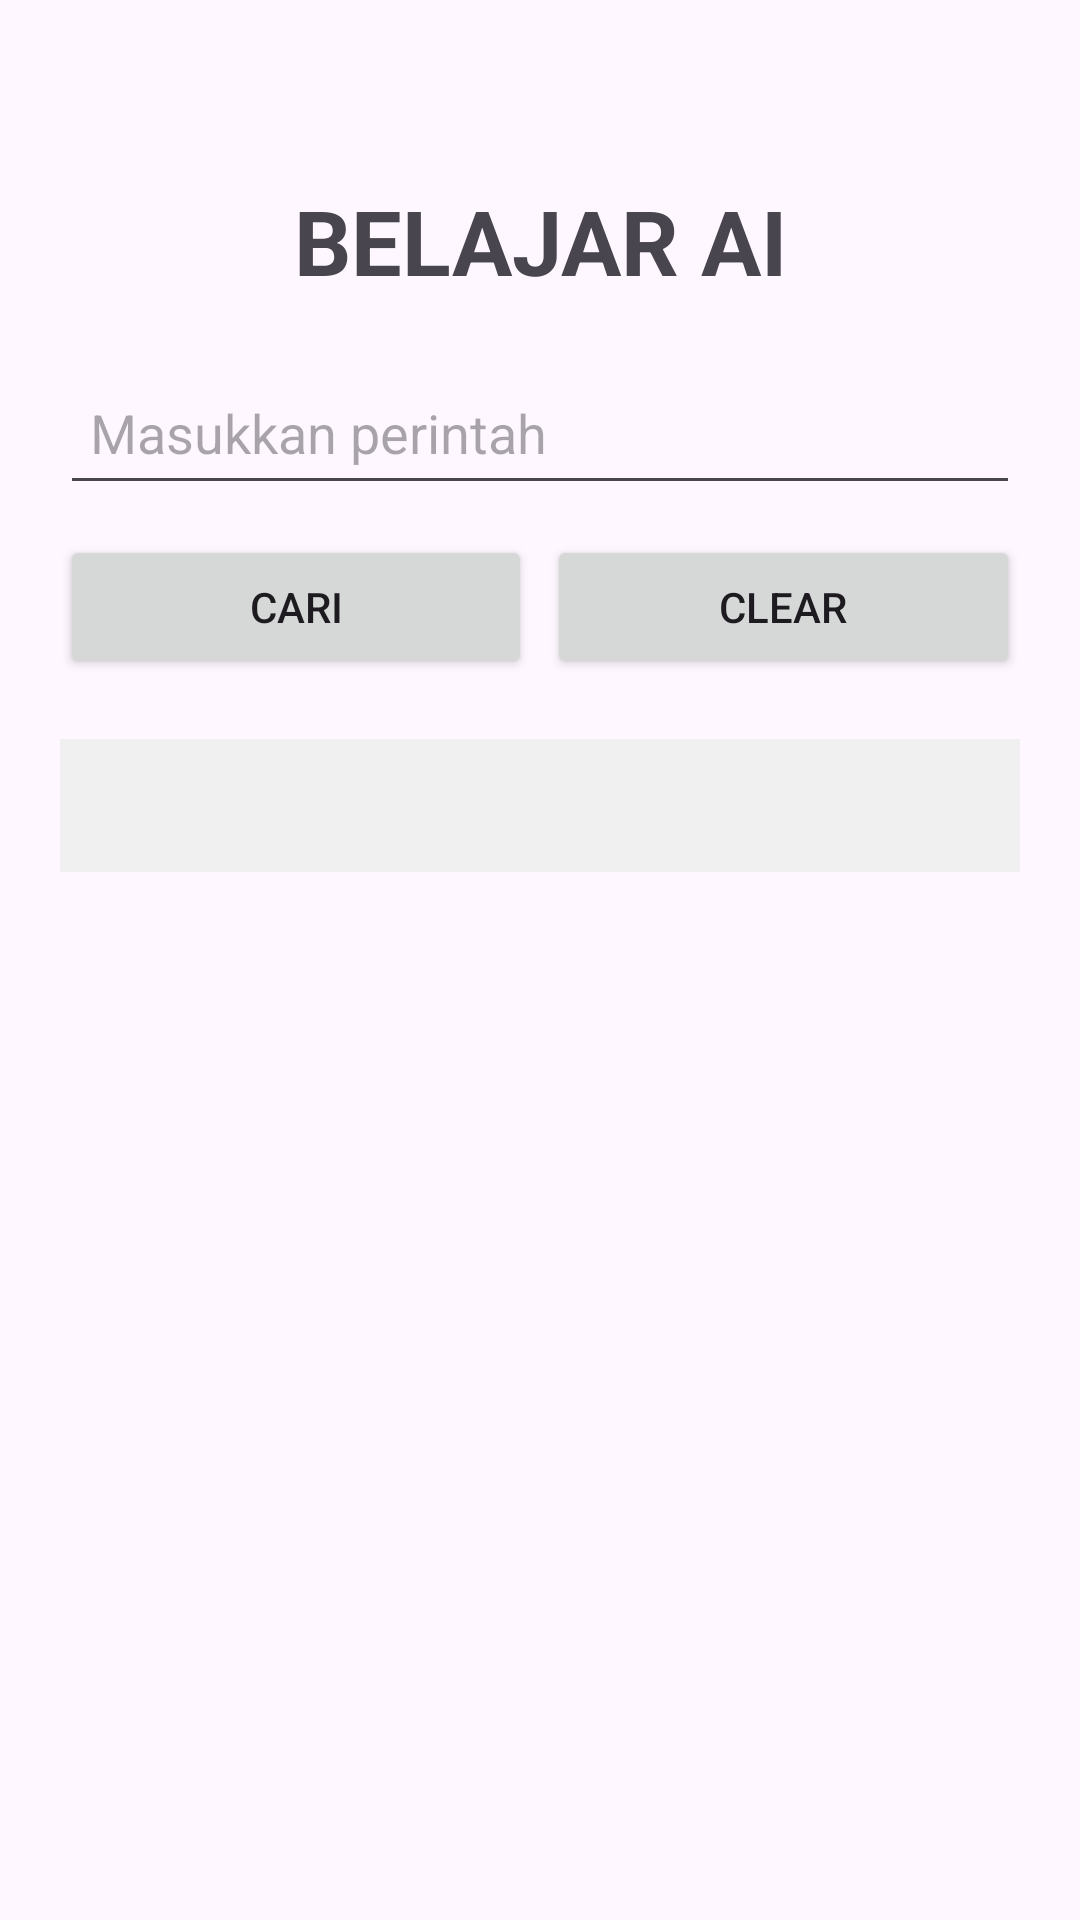

This screen was rendered from an Android layout file. Write that file and the resources it references.
<!-- AndroidManifest.xml: application theme Theme.BKPM_E41231300 -->
<!-- res/layout/activity_gemini.xml -->
<?xml version="1.0" encoding="utf-8"?>
<RelativeLayout xmlns:android="http://schemas.android.com/apk/res/android"
    xmlns:app="http://schemas.android.com/apk/res-auto"
    xmlns:tools="http://schemas.android.com/tools"
    android:id="@+id/main"
    android:layout_width="match_parent"
    android:layout_height="match_parent"
    tools:context=".GeminiActivity">

    <LinearLayout
        android:id="@+id/linier1"
        android:layout_width="match_parent"
        android:layout_height="match_parent"
        android:orientation="vertical"
        android:padding="20dp">

        <TextView
            android:layout_width="match_parent"
            android:layout_height="wrap_content"
            android:text="BELAJAR AI"
            android:gravity="center"
            android:textSize="30sp"
            android:textStyle="bold"
            android:layout_marginTop="40dp" />

        
        <EditText
            android:id="@+id/et_perintah"
            android:layout_width="match_parent"
            android:layout_height="wrap_content"
            android:hint="Masukkan perintah"
            android:minHeight="48dp"
            android:padding="10dp"
            android:layout_marginTop="20dp" />

        
        <LinearLayout
            android:layout_width="match_parent"
            android:layout_height="wrap_content"
            android:layout_marginTop="10dp"
            android:orientation="horizontal">

            <Button
                android:id="@+id/btn_cari"
                android:layout_width="0dp"
                android:layout_height="wrap_content"
                android:text="Cari"
                android:layout_weight="1"
                android:minHeight="48dp"
                android:layout_marginEnd="5dp" />

            <Button
                android:id="@+id/btn_clear"
                android:layout_width="0dp"
                android:layout_height="wrap_content"
                android:text="Clear"
                android:layout_weight="1"
                android:minHeight="48dp" />

        </LinearLayout>

        <ScrollView
            android:id="@+id/scroll_view_hasil"
            android:layout_width="match_parent"
            android:layout_height="0dp"
            android:layout_weight="1"
            android:layout_marginTop="20dp"
            android:layout_marginBottom="40dp">

            <TextView
                android:id="@+id/tvhasil"
                android:layout_width="match_parent"
                android:layout_height="wrap_content"
                android:text=""
                android:textSize="18sp"
                android:padding="10dp"
                android:background="#F0F0F0"
                android:layout_marginBottom="5dp" />
        </ScrollView>

    </LinearLayout>
</RelativeLayout>
<!-- resources referenced by this layout -->
<resources>
  <style name="Theme.BKPM_E41231300" parent="Base.Theme.BKPM_E41231300" />
  <style name="Base.Theme.BKPM_E41231300" parent="Theme.Material3.DayNight.NoActionBar">
          
          
      </style>
</resources>
